Run: headless pygame with SDL's dummy video driver; simulated clock (each Clock.tick advances the game by its frame time, no real sleeping); random seed 0; keys injected as events and as key.get_pressed() state; no mouse input.
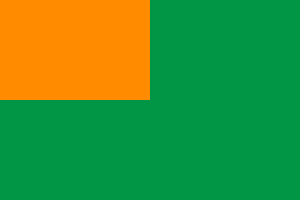
Frame 1 of 4 · flips 1–60 · no input
Frame 2 of 4 · flips 61–180 · tapped SPACE, RETURN · held RIGHT (→), D · screen unchanged from frame 1, image omitted
Frame 3 of 4 · flips 181–300 · held DOWN (↓), S · screen unchanged from frame 2, image omitted
Frame 4 of 4 · flips 301–420 · held LEFT (←), A, UP (↑), W · screen unchanged from frame 3, image omitted

The pygame program that drew these frames:

import pygame

pygame.init()
screen = pygame.display.set_mode((300, 200))
pygame.display.set_caption("Pruhy")
clock = pygame.time.Clock()

ZELENA = (0, 150, 70)                                  # konstanty: jména velkými písmeny
ORANGOVA = (255, 140, 0)

running = True
while running:
    for udalost in pygame.event.get():
        if udalost.type == pygame.QUIT:
            running = False
    screen.fill(ZELENA)                                # nejdřív celé okno
    screen.fill(ORANGOVA, (0, 0, 150, 100))            # pak obdélník: levý horní roh (0, 0), šířka 150, výška 100
    pygame.display.flip()
    clock.tick(60)

pygame.quit()
